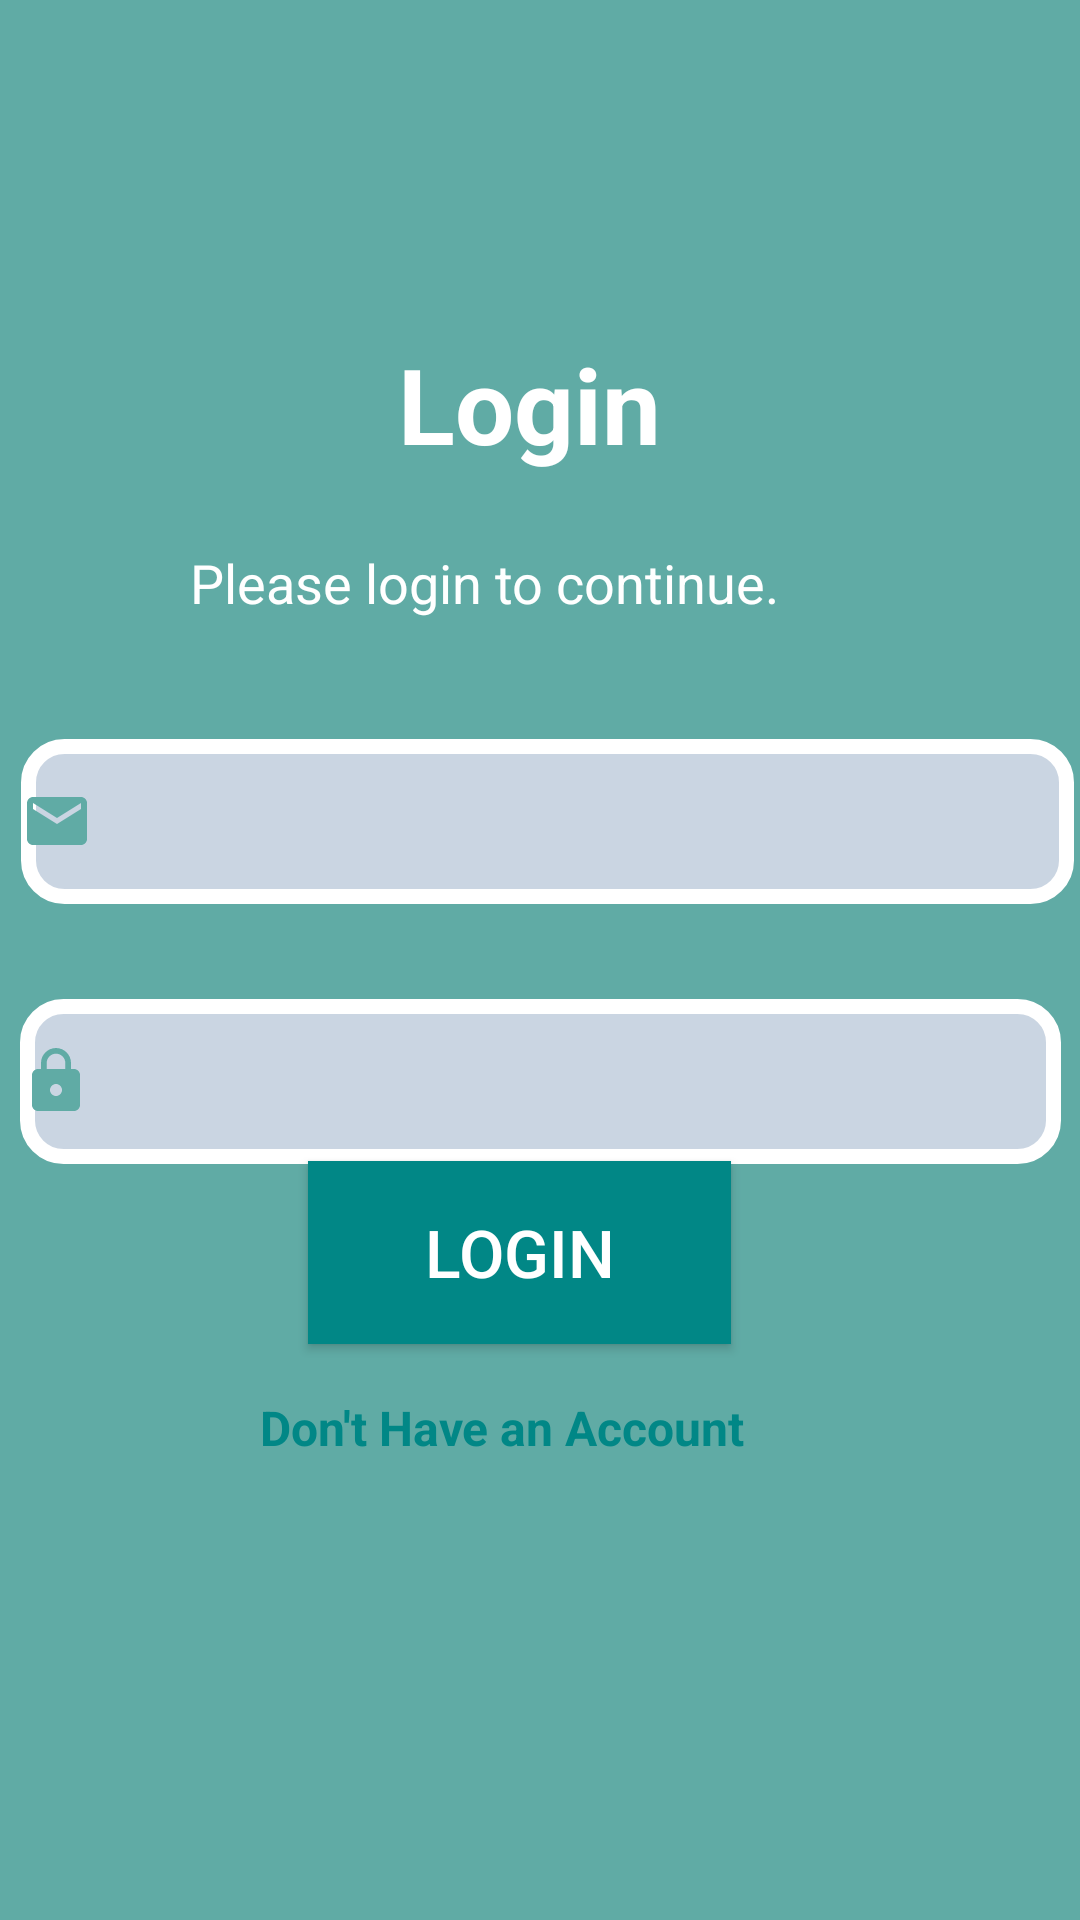

Write the Android layout XML for this screen, with the resource values it uses.
<!-- AndroidManifest.xml: application theme Theme.AppCompat -->
<!-- res/layout/activity_doctorlogin.xml -->
<?xml version="1.0" encoding="utf-8"?>
<androidx.constraintlayout.widget.ConstraintLayout xmlns:android="http://schemas.android.com/apk/res/android"
    xmlns:app="http://schemas.android.com/apk/res-auto"
    xmlns:tools="http://schemas.android.com/tools"
    android:layout_width="match_parent"
    android:layout_height="match_parent"
    android:background="#60ABA5"
    tools:context=".Doctors.Doctorlogin">
    <TextView
        android:id="@+id/textView7"
        android:layout_width="352dp"
        android:layout_height="75dp"
        android:gravity="center"
        android:text="Login "
        android:textColor="@color/white"
        android:textSize="35sp"
        android:textStyle="bold"
        app:layout_constraintBottom_toBottomOf="parent"
        app:layout_constraintEnd_toEndOf="parent"
        app:layout_constraintHorizontal_bias="0.593"
        app:layout_constraintStart_toStartOf="parent"
        app:layout_constraintTop_toTopOf="parent"
        app:layout_constraintVertical_bias="0.172" />

    <TextView
        android:id="@+id/text"
        android:layout_width="274dp"
        android:layout_height="44dp"
        android:layout_marginEnd="55dp"
        android:gravity="center"
        android:text="Please login to continue."
        android:textColor="@color/white"
        android:textSize="18sp"
        app:layout_constraintBottom_toBottomOf="parent"
        app:layout_constraintEnd_toEndOf="parent"
        app:layout_constraintHorizontal_bias="0.78"
        app:layout_constraintStart_toStartOf="parent"
        app:layout_constraintTop_toTopOf="parent"
        app:layout_constraintVertical_bias="0.289" />

    <EditText
        android:id="@+id/doctoremail"
        android:layout_width="351dp"
        android:layout_height="55dp"
        android:layout_marginStart="35dp"
        android:layout_marginEnd="36dp"
        android:gravity="left"
        android:background="@drawable/textfeild"
        android:drawableStart="@drawable/baseline_email_24"
        android:drawablePadding="8dp"
        android:ems="10"
        android:inputType="textEmailAddress"
        app:layout_constraintBottom_toBottomOf="parent"
        app:layout_constraintEnd_toEndOf="parent"
        app:layout_constraintHorizontal_bias="0.454"
        app:layout_constraintStart_toStartOf="parent"
        app:layout_constraintTop_toTopOf="parent"
        app:layout_constraintVertical_bias="0.421" />

    <EditText
        android:id="@+id/doctorpass"
        android:layout_width="347dp"
        android:layout_height="55dp"
        android:background="@drawable/textfeild"
        android:drawableStart="@drawable/baseline_lock_24"
        android:drawablePadding="8dp"
        android:ems="20"
        android:inputType="textPassword"
        android:textDirection="rtl"
        app:layout_constraintBottom_toBottomOf="parent"
        app:layout_constraintEnd_toEndOf="parent"
        app:layout_constraintStart_toStartOf="parent"
        app:layout_constraintTop_toBottomOf="@+id/doctoremail"
        app:layout_constraintVertical_bias="0.112" />

    <Button
        android:id="@+id/doctorlogin"
        android:layout_width="141dp"
        android:layout_height="61dp"
        android:layout_marginEnd="55dp"
        android:layout_marginBottom="192dp"
        android:background="@color/teal_700"
        android:gravity="center"
        android:text="Login"
        android:textColor="@color/white"
        android:textSize="22sp"
        app:layout_constraintBottom_toBottomOf="parent"
        app:layout_constraintEnd_toEndOf="parent"
        app:layout_constraintHorizontal_bias="0.627"
        app:layout_constraintStart_toStartOf="parent" />

    <TextView
        android:id="@+id/donthaveAccountlink"
        android:layout_width="227dp"
        android:layout_height="40dp"
        android:layout_marginEnd="60dp"
        android:layout_marginBottom="144dp"
        android:gravity="center"
        android:text="Don't Have an Account"
        android:textColor="@color/teal_700"
        android:textSize="16sp"
        android:textStyle="bold"
        app:layout_constraintBottom_toBottomOf="parent"
        app:layout_constraintEnd_toEndOf="parent"
        app:layout_constraintHorizontal_bias="0.741"
        app:layout_constraintStart_toStartOf="parent" />

</androidx.constraintlayout.widget.ConstraintLayout>
<!-- resources referenced by this layout -->
<resources>
  <color name="teal_700">#FF018786</color>
  <color name="white">#FFFFFFFF</color>
  <!-- drawable baseline_email_24 (drawable) -->
  <vector android:height="24dp" android:tint="#60ABA5"
      android:viewportHeight="24" android:viewportWidth="24"
      android:width="24dp" xmlns:android="http://schemas.android.com/apk/res/android">
      <path android:fillColor="@android:color/white" android:pathData="M20,4L4,4c-1.1,0 -1.99,0.9 -1.99,2L2,18c0,1.1 0.9,2 2,2h16c1.1,0 2,-0.9 2,-2L22,6c0,-1.1 -0.9,-2 -2,-2zM20,8l-8,5 -8,-5L4,6l8,5 8,-5v2z"/>
  </vector>
  <!-- drawable baseline_lock_24 (drawable) -->
  <vector android:height="24dp" android:tint="#60ABA5"
      android:viewportHeight="24" android:viewportWidth="24"
      android:width="24dp" xmlns:android="http://schemas.android.com/apk/res/android">
      <path android:fillColor="@android:color/white" android:pathData="M18,8h-1L17,6c0,-2.76 -2.24,-5 -5,-5S7,3.24 7,6v2L6,8c-1.1,0 -2,0.9 -2,2v10c0,1.1 0.9,2 2,2h12c1.1,0 2,-0.9 2,-2L20,10c0,-1.1 -0.9,-2 -2,-2zM12,17c-1.1,0 -2,-0.9 -2,-2s0.9,-2 2,-2 2,0.9 2,2 -0.9,2 -2,2zM15.1,8L8.9,8L8.9,6c0,-1.71 1.39,-3.1 3.1,-3.1 1.71,0 3.1,1.39 3.1,3.1v2z"/>
  </vector>
  <!-- drawable textfeild (drawable) -->
  <?xml version="1.0" encoding="utf-8"?>
  <shape xmlns:android="http://schemas.android.com/apk/res/android">
  <corners android:radius="12dp"/>
      <stroke android:width="5dp" android:color="@color/white"/>
  <solid android:color="#CAD5E2"/>
  
  
  
  
  </shape>
</resources>
